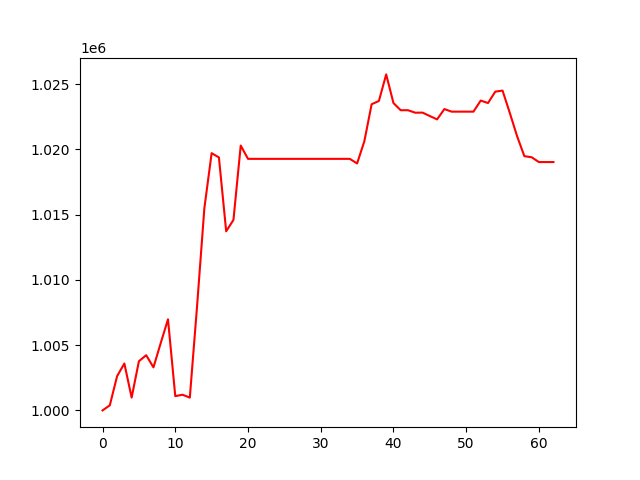

The table this chart was drawn from, first rows:
, 0
0, 1000000
1, 1000391
2, 1002624
3, 1003594
4, 1000981
5, 1003769
6, 1004231
7, 1003298
8, 1005163
9, 1006983
10, 1001092
11, 1001201
12, 1000980
13, 1008011
14, 1015497
15, 1019716
16, 1019391
17, 1013729
18, 1014603
19, 1020301
20, 1019280
21, 1019280
22, 1019280
23, 1019280
24, 1019280
25, 1019280
26, 1019280
27, 1019280
28, 1019280
29, 1019280
30, 1019280
31, 1019280
32, 1019280
33, 1019280
34, 1019280
35, 1018925
36, 1020636
37, 1023467
38, 1023718
39, 1025754
40, 1023558
41, 1023008
42, 1023008
43, 1022817
44, 1022825
45, 1022562
46, 1022306
47, 1023096
48, 1022899
49, 1022899
50, 1022899
51, 1022899
52, 1023748
53, 1023558
54, 1024432
55, 1024513
56, 1022797
57, 1021017
58, 1019487
59, 1019404
... 3 more rows
